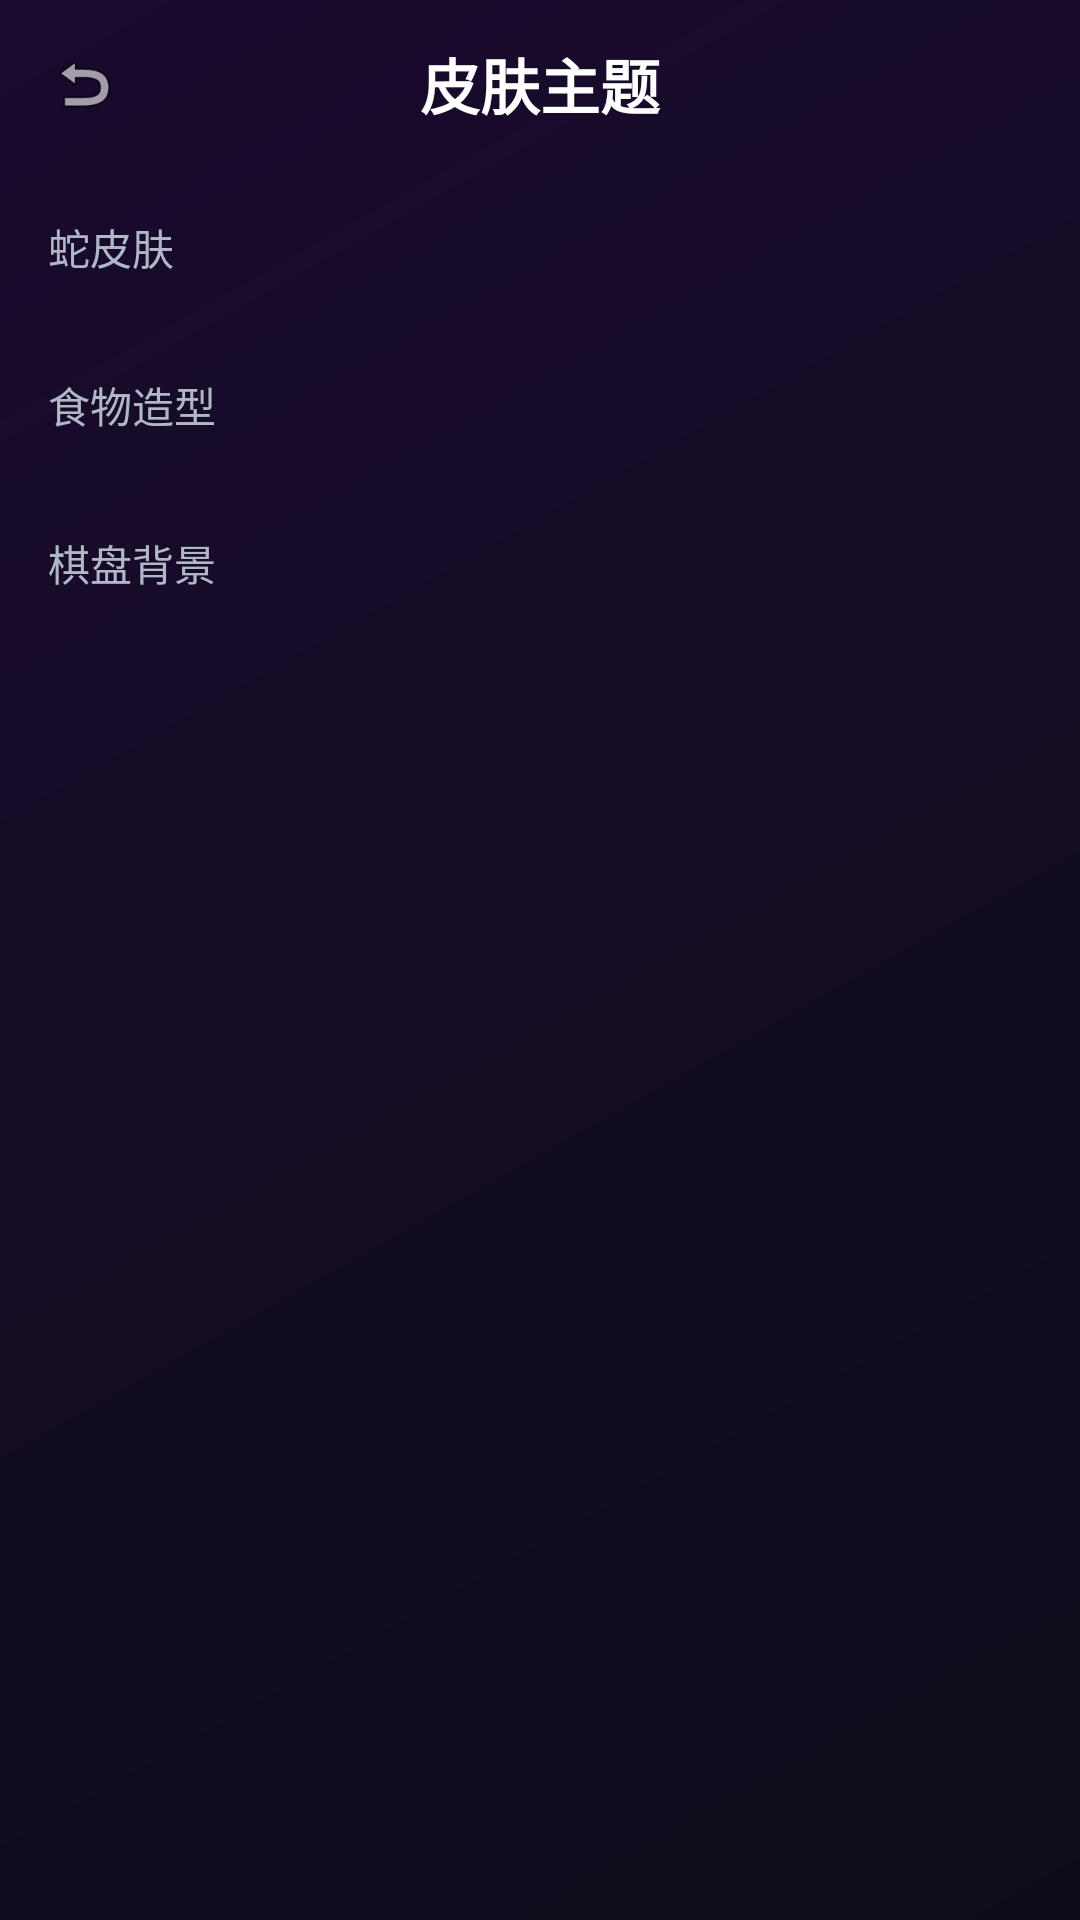

Layout XML and referenced resources for this Android screen:
<!-- AndroidManifest.xml: application theme Theme.Exam -->
<!-- res/layout/activity_skin.xml -->
<?xml version="1.0" encoding="utf-8"?>
<LinearLayout
    xmlns:android="http://schemas.android.com/apk/res/android"
    android:layout_width="match_parent"
    android:layout_height="match_parent"
    android:orientation="vertical"
    android:background="@drawable/bg_main_gradient"
    android:fitsSystemWindows="true">

    
    <LinearLayout
        android:layout_width="match_parent"
        android:layout_height="56dp"
        android:orientation="horizontal"
        android:gravity="center_vertical"
        android:padding="8dp">

        <ImageView
            android:id="@+id/btn_back"
            android:layout_width="40dp"
            android:layout_height="40dp"
            android:src="@android:drawable/ic_menu_revert"
            android:contentDescription="返回"
            android:padding="8dp" />

        <TextView
            android:layout_width="0dp"
            android:layout_height="wrap_content"
            android:layout_weight="1"
            android:text="@string/skin_theme"
            android:textColor="@color/white"
            android:textSize="20sp"
            android:textStyle="bold"
            android:gravity="center" />

        <View
            android:layout_width="40dp"
            android:layout_height="40dp" />
    </LinearLayout>

    <ScrollView
        android:layout_width="match_parent"
        android:layout_height="match_parent"
        android:fillViewport="true"
        android:padding="16dp">

        <LinearLayout
            android:layout_width="match_parent"
            android:layout_height="wrap_content"
            android:orientation="vertical">

            <TextView
                android:layout_width="wrap_content"
                android:layout_height="wrap_content"
                android:text="蛇皮肤"
                android:textColor="@color/text_secondary"
                android:textSize="14sp"
                android:layout_marginBottom="8dp" />

            <androidx.recyclerview.widget.RecyclerView
                android:id="@+id/rv_snake_skins"
                android:layout_width="match_parent"
                android:layout_height="wrap_content"
                android:orientation="horizontal"
                android:layout_marginBottom="24dp" />

            <TextView
                android:layout_width="wrap_content"
                android:layout_height="wrap_content"
                android:text="食物造型"
                android:textColor="@color/text_secondary"
                android:textSize="14sp"
                android:layout_marginBottom="8dp" />

            <androidx.recyclerview.widget.RecyclerView
                android:id="@+id/rv_food_skins"
                android:layout_width="match_parent"
                android:layout_height="wrap_content"
                android:orientation="horizontal"
                android:layout_marginBottom="24dp" />

            <TextView
                android:layout_width="wrap_content"
                android:layout_height="wrap_content"
                android:text="棋盘背景"
                android:textColor="@color/text_secondary"
                android:textSize="14sp"
                android:layout_marginBottom="8dp" />

            <androidx.recyclerview.widget.RecyclerView
                android:id="@+id/rv_board_skins"
                android:layout_width="match_parent"
                android:layout_height="wrap_content"
                android:orientation="horizontal" />

        </LinearLayout>
    </ScrollView>
</LinearLayout>
<!-- resources referenced by this layout -->
<resources>
  <color name="text_secondary">#B0B8C8</color>
  <color name="white">#FFFFFF</color>
  <!-- drawable bg_main_gradient (drawable) -->
  <?xml version="1.0" encoding="utf-8"?>
  <shape xmlns:android="http://schemas.android.com/apk/res/android"
      android:shape="rectangle">
      <gradient
          android:startColor="#FF0D0D1A"
          android:endColor="#FF1A0A2E"
          android:angle="135" />
      <corners android:radius="0dp" />
  </shape>
  <string name="skin_theme">皮肤主题</string>
  <style name="Theme.Exam" parent="Theme.MaterialComponents.DayNight.NoActionBar">
          <item name="colorPrimary">@color/neon_green</item>
          <item name="colorPrimaryVariant">@color/neon_blue</item>
          <item name="colorOnPrimary">@color/bg_dark</item>
          <item name="colorSecondary">@color/purple</item>
          <item name="colorOnSecondary">@color/white</item>
          <item name="android:windowBackground">@color/bg_dark</item>
          <item name="android:statusBarColor">@android:color/transparent</item>
          <item name="android:navigationBarColor">@color/bg_dark</item>
          <item name="android:windowLightStatusBar">false</item>
      </style>
  <color name="neon_green">#00FF88</color>
  <color name="neon_blue">#00D4FF</color>
  <color name="bg_dark">#0D0D1A</color>
  <color name="purple">#8B5CF6</color>
</resources>
